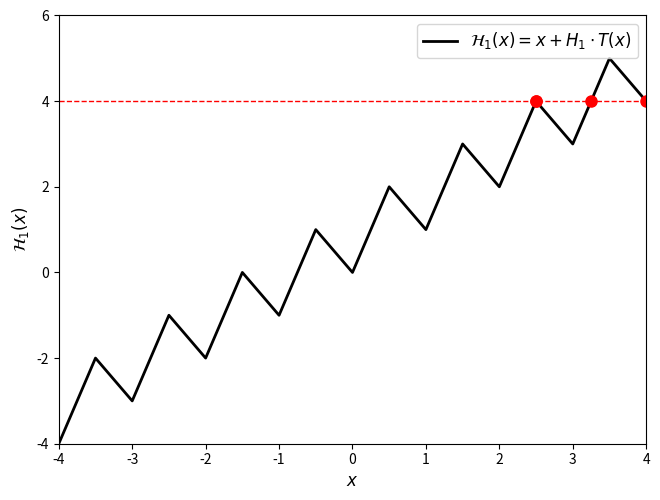

This chart was generated by the following Python code:
# VIBECODE: Most of this file

import numpy as np
import matplotlib.pyplot as plt
import matplotlib.animation as animation


def fractional_part(x):
    """Compute the fractional part {x} = x - floor(x)"""
    return x - np.floor(x)


def triangle_wave(x):
    """Compute the triangle wave T(x)"""
    frac = fractional_part(x)
    return np.where(frac <= 0.5, frac, 1 - frac)


def H1_function(x):
    """Compute H_1(x) = x + 3 * T(x)"""
    H1 = 3
    return x + H1 * triangle_wave(x)


# Create x values over the interval [-4, 4]
x = np.linspace(-4, 4, 17)
y = H1_function(x)

# Create the animation
fig_anim, ax_anim = plt.subplots()
ax_anim.plot(x, y, "k-", linewidth=2, label=r"$\mathcal{H}_1(x) = x + H_1 \cdot T(x)$")
ax_anim.set_xlabel(r"$x$", fontsize=12)
ax_anim.set_ylabel(r"$\mathcal{H}_1(x)$", fontsize=12)
ax_anim.legend(fontsize=12)
ax_anim.set_xlim(-4, 4)
ax_anim.set_ylim(-4, 6)

# Remove margins around the plot
plt.tight_layout(pad=0.0)

# Initialize the horizontal line and intersection dots
(line,) = ax_anim.plot([], [], "r--", linewidth=1)
(dots,) = ax_anim.plot([], [], "ro", markersize=8)

# Animation parameters
y_min, y_max = -2.0, 4.0
y_sweep = np.linspace(y_min, y_max, 60)


def animate(frame):
    """Animation function"""
    current_y = y_sweep[frame]

    # Update the horizontal line
    line.set_data([-4, 4], [current_y, current_y])

    # Find intersection points analytically
    intersections_x = []
    intersections_y = []

    # For H1(x) = x + 3*T(x) = y, we solve for each interval
    # T(x) = {x} when {x} <= 0.5, so x + 3*{x} = y
    # T(x) = 1 - {x} when {x} >= 0.5, so x + 3*(1 - {x}) = y

    # We need to check each integer interval [n, n+1)
    x_min, x_max = -4, 4
    for n in range(int(np.floor(x_min)), int(np.ceil(x_max))):
        # Case 1: {x} <= 0.5, so x = n + frac where frac <= 0.5
        # Equation: n + frac + 3*frac = y
        # So: 4*frac = y - n, frac = (y - n)/4
        frac1 = (current_y - n) / 4
        if 0 <= frac1 <= 0.5:
            x_sol1 = n + frac1
            if x_min <= x_sol1 <= x_max:
                intersections_x.append(x_sol1)
                intersections_y.append(current_y)

        # Case 2: {x} >= 0.5, so x = n + frac where frac >= 0.5
        # Equation: n + frac + 3*(1 - frac) = y
        # So: n + frac + 3 - 3*frac = y
        # So: n + 3 - 2*frac = y
        # So: 2*frac = n + 3 - y, frac = (n + 3 - y)/2
        frac2 = (n + 3 - current_y) / 2
        if 0.5 <= frac2 <= 1.0:
            x_sol2 = n + frac2
            if x_min <= x_sol2 <= x_max:
                intersections_x.append(x_sol2)
                intersections_y.append(current_y)

    # Update the intersection dots
    dots.set_data(intersections_x, intersections_y)

    return (line, dots)


# Create and run animation
anim = animation.FuncAnimation(
    fig_anim,
    animate,
    frames=len(y_sweep),
    interval=1000.0 / 15.0,
    blit=False,
    repeat=True,
)

# Save the animation
print("Creating animation... This may take a moment.")
anim.save("h1_plot.gif", writer="pillow", fps=15, dpi=150)
print("Animation saved as 'h1_plot.gif'")
